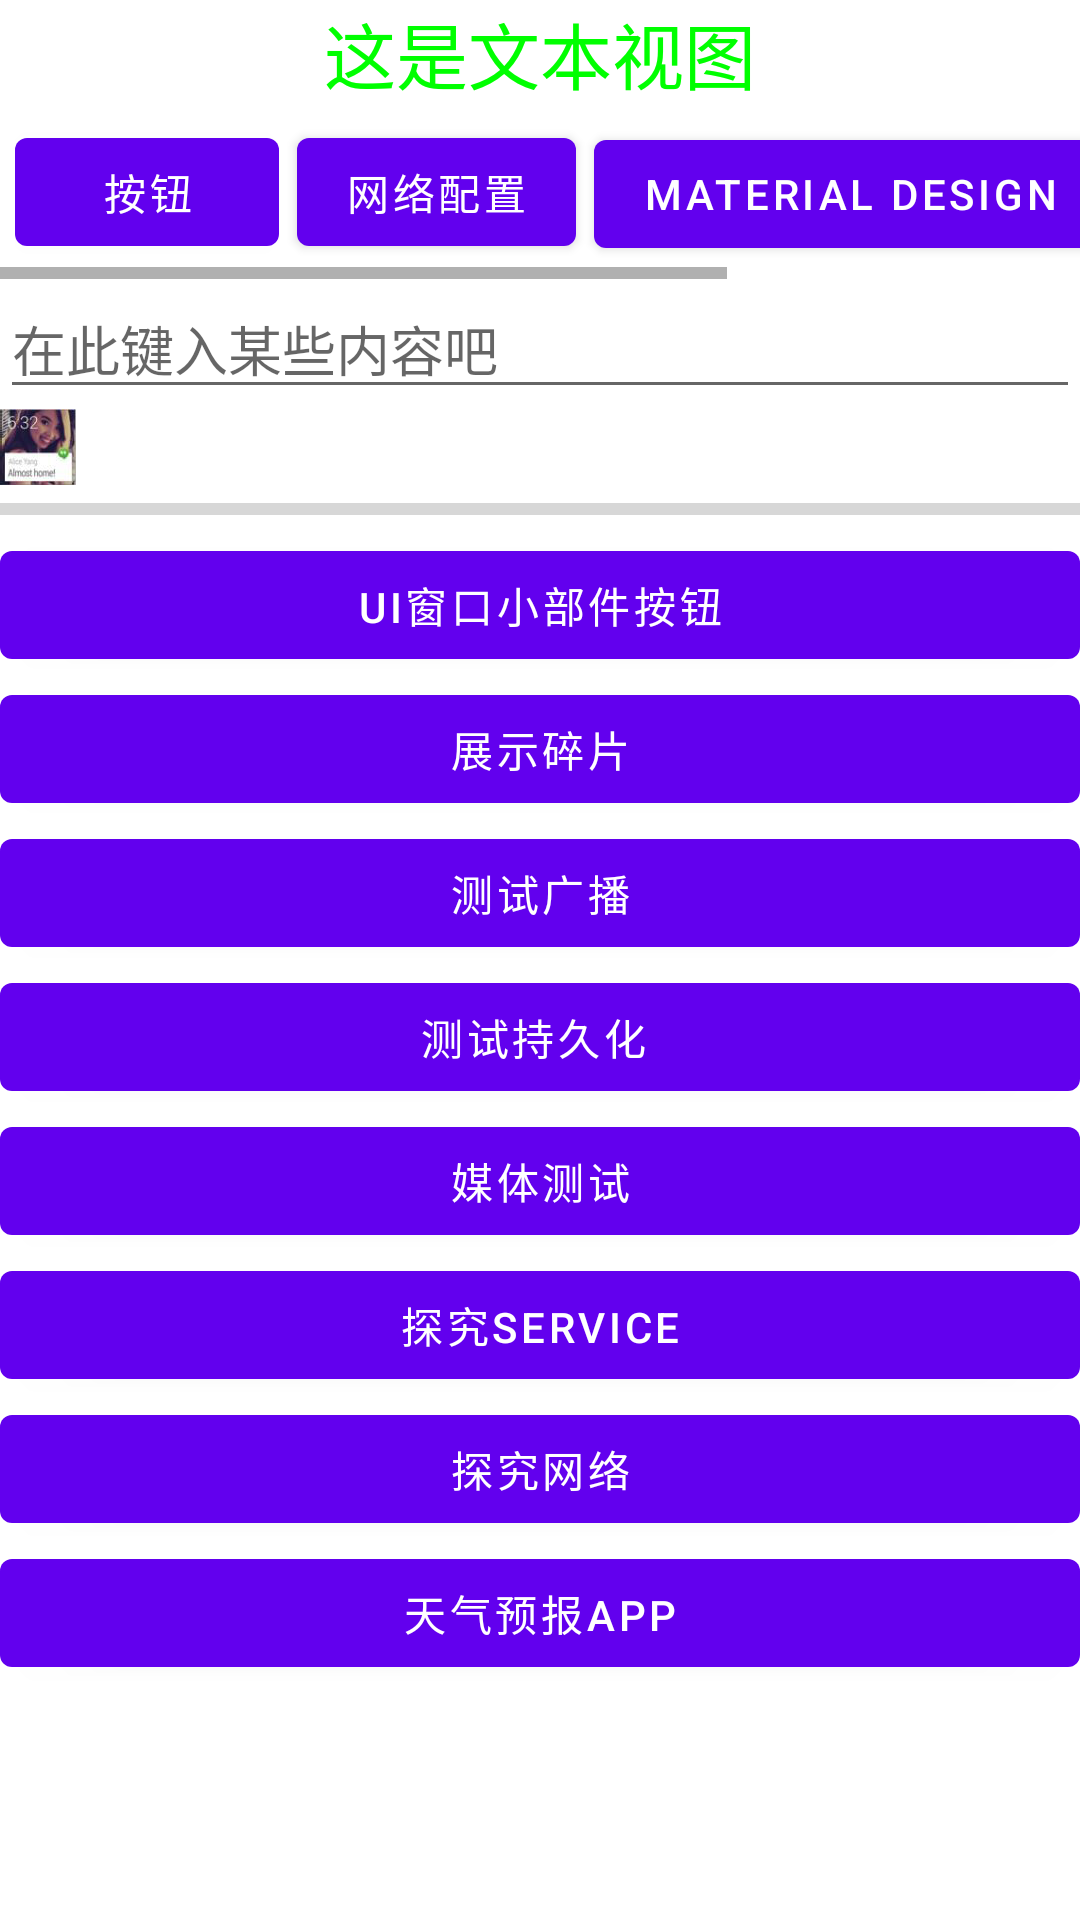

Here is an Android app screen rendered from its layout file. Give the layout XML and the strings, colors and styles it references.
<!-- AndroidManifest.xml: application theme AppTheme -->
<!-- res/layout/activity_main.xml -->
<?xml version="1.0" encoding="utf-8"?>
<LinearLayout xmlns:android="http://schemas.android.com/apk/res/android"
  android:orientation="vertical"
  android:layout_width="match_parent"
  android:layout_height="match_parent">
  <TextView
    android:id="@+id/textView"
    android:layout_width="match_parent"
    android:layout_height="wrap_content"
    android:gravity="center"
    android:textColor="#00ff00"
    android:textSize="24sp"
    android:text="这是文本视图"/>
  <HorizontalScrollView
    android:layout_width="match_parent"
    android:layout_height="wrap_content">
    <LinearLayout
      android:layout_width="wrap_content"
      android:layout_height="wrap_content"
      android:layout_margin="5dp">
      <Button
        android:id="@+id/annui"
        android:layout_width="wrap_content"
        android:layout_height="wrap_content"
        android:text="按钮"
        android:layout_marginRight="6dp" />
      <Button
        android:id="@+id/peizhiAnnui"
        android:layout_width="wrap_content"
        android:layout_height="wrap_content"
        android:text="网络配置"
        android:layout_marginRight="6dp" />
      <Button
        android:id="@+id/peizhiMD"
        android:layout_width="wrap_content"
        android:layout_height="wrap_content"
        android:text="Material Design"
        android:layout_marginRight="6dp" />
      <Button
        android:id="@+id/vmBtn"
        android:layout_width="wrap_content"
        android:layout_height="wrap_content"
        android:text="模型视图视图模型"
        android:layout_marginRight="6dp" />
    </LinearLayout>
  </HorizontalScrollView>

  <EditText
    android:id="@+id/editText"
    android:layout_width="match_parent"
    android:layout_height="wrap_content"
    android:hint="在此键入某些内容吧"
    android:maxLines="2"
    />
  <ImageView
    android:id="@+id/imageView"
    android:layout_width="wrap_content"
    android:layout_height="wrap_content"
    android:src="@drawable/img_1"
    />
  <ProgressBar
    android:id="@+id/progressBar"
    android:layout_width="match_parent"
    android:layout_height="wrap_content"
    style="?android:attr/progressBarStyleHorizontal"
    android:max="100"
    />
  <Button
    android:id="@+id/uiChuangkouxiaobujianAnnui"
    android:layout_width="match_parent"
    android:layout_height="wrap_content"
    android:text="ui窗口小部件按钮" />
  <Button
    android:id="@+id/suipianAnnui"
    android:layout_width="match_parent"
    android:layout_height="wrap_content"
    android:text="展示碎片" />
  <Button
    android:id="@+id/guangboAnnui"
    android:layout_width="match_parent"
    android:layout_height="wrap_content"
    android:text="测试广播" />
  <Button
    android:id="@+id/chijiuhuaAnnui"
    android:layout_width="match_parent"
    android:layout_height="wrap_content"
    android:text="测试持久化 " />
  <Button
    android:id="@+id/meitiAnnui"
    android:layout_width="match_parent"
    android:layout_height="wrap_content"
    android:text="媒体测试" />
  <Button
    android:id="@+id/serviceAnnui"
    android:layout_width="match_parent"
    android:layout_height="wrap_content"
    android:text="探究Service" />
  <Button
    android:id="@+id/webAnnui"
    android:layout_width="match_parent"
    android:layout_height="wrap_content"
    android:text="探究网络" />
  <Button
    android:id="@+id/tianqi"
    android:layout_width="match_parent"
    android:layout_height="wrap_content"
    android:text="天气预报App" />
</LinearLayout>
<!-- resources referenced by this layout -->
<resources>
  <!-- drawable img_1: png bitmap (drawable-xxhdpi, 11340 bytes) -->
  <style name="AppTheme" parent="Theme.MaterialComponents.Light.NoActionBar">
          
          <item name="colorPrimary">@color/colorPrimary</item>
          <item name="colorPrimaryDark">@color/colorPrimaryDark</item>
          <item name="colorAccent">@color/colorAccent</item>
    </style>
  <!-- not gathered from this repository: default colours our renderer supplied (Android Studio template values) -->
  <color name="colorPrimary">#FF6200EE</color>
  <color name="colorPrimaryDark">#FF3700B3</color>
  <color name="colorAccent">#FF03DAC5</color>
</resources>
